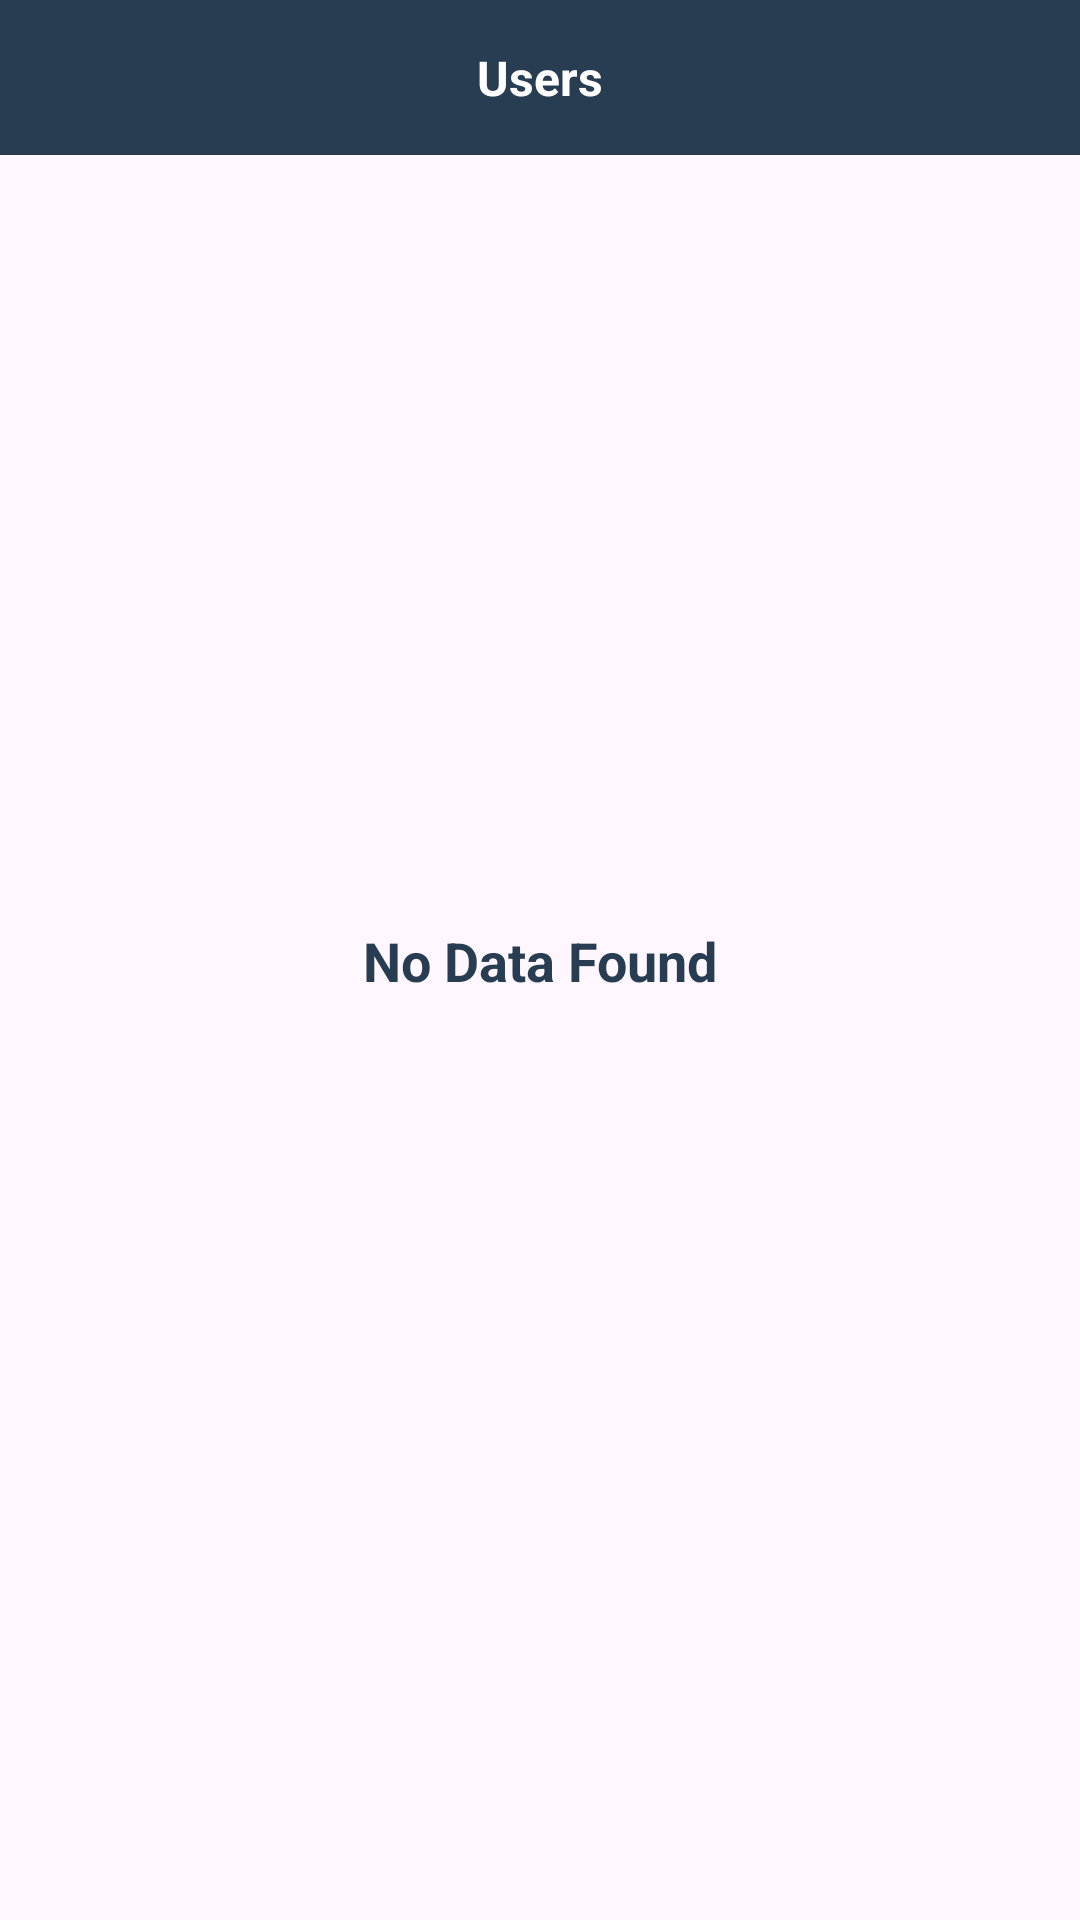

Produce the Android XML layout that renders to this screen, including the resource entries it uses.
<!-- AndroidManifest.xml: application theme Theme.Wire -->
<!-- res/layout/activity_users.xml -->
<?xml version="1.0" encoding="utf-8"?>
<androidx.constraintlayout.widget.ConstraintLayout xmlns:android="http://schemas.android.com/apk/res/android"
    xmlns:app="http://schemas.android.com/apk/res-auto"
    xmlns:tools="http://schemas.android.com/tools"
    android:layout_width="match_parent"
    android:layout_height="match_parent"
    tools:context=".admin.UsersActivity">

    <TextView
        android:id="@+id/tvHeading"
        android:layout_width="match_parent"
        android:layout_height="wrap_content"
        android:background="@color/primary"
        android:padding="15dp"
        android:text="Users"
        android:textAlignment="center"
        android:textColor="@color/white"
        android:textSize="16sp"
        android:textStyle="bold"
        app:layout_constraintTop_toTopOf="parent" />

    <androidx.appcompat.widget.AppCompatImageView
        android:id="@+id/ivBack"
        android:layout_width="45dp"
        android:layout_height="45dp"
        android:layout_gravity="center"
        android:src="@drawable/baseline_arrow_back_ios_new_24"
        android:tint="@color/white"
        app:layout_constraintTop_toTopOf="@+id/tvHeading"
        app:layout_constraintBottom_toBottomOf="@+id/tvHeading"
        android:paddingHorizontal="10dp"
        app:layout_constraintStart_toStartOf="parent"/>

    <androidx.recyclerview.widget.RecyclerView
        android:id="@+id/rvUsers"
        app:layout_constraintTop_toBottomOf="@+id/tvHeading"
        android:layout_width="match_parent"
        android:layout_height="0dp"
        tools:listitem="@layout/item_users" />

    <TextView
        android:id="@+id/no_contact_found"
        android:layout_width="wrap_content"
        android:layout_height="wrap_content"
        android:gravity="center"
        android:text="No Data Found"
        android:layout_centerInParent="true"
        android:textColor="@color/primary"
        android:textSize="18sp"
        android:textStyle="bold"
        app:layout_constraintTop_toTopOf="parent"
        app:layout_constraintStart_toStartOf="parent"
        app:layout_constraintEnd_toEndOf="parent"
        app:layout_constraintBottom_toBottomOf="parent"/>

</androidx.constraintlayout.widget.ConstraintLayout>
<!-- res/layout/item_users.xml (included above) -->
<?xml version="1.0" encoding="utf-8"?>
<LinearLayout xmlns:android="http://schemas.android.com/apk/res/android"
    android:layout_width="match_parent"
    android:layout_height="wrap_content"
    xmlns:app="http://schemas.android.com/apk/res-auto"
    android:orientation="vertical">

    <androidx.appcompat.widget.LinearLayoutCompat
        android:layout_width="match_parent"
        android:layout_height="wrap_content"
        android:padding="16dp"
        android:orientation="horizontal">

        <de.hdodenhof.circleimageview.CircleImageView
            android:id="@+id/user_image"
            android:layout_width="56dp"
            android:layout_height="56dp"
            android:src="@drawable/icon_profile"
            app:civ_border_width="2dp"
            app:civ_border_color="@color/primary"/>

        <TextView
            android:id="@+id/user_username"
            android:layout_width="wrap_content"
            android:layout_height="wrap_content"
            android:layout_marginLeft="16dp"
            android:layout_marginStart="16dp"
            android:layout_gravity="center_vertical"
            android:text="Username"
            android:textSize="16sp"
            android:textColor="@color/primary"
            android:textStyle="bold"/>

    </androidx.appcompat.widget.LinearLayoutCompat>
    <View
        android:layout_width="match_parent"
        android:layout_height="1dp"
        android:background="@color/primary" />

</LinearLayout>
<!-- resources referenced by this layout -->
<resources>
  <color name="primary">#293D52</color>
  <color name="white">#FFFFFFFF</color>
  <style name="Theme.Wire" parent="Base.Theme.Wire" />
  <style name="Base.Theme.Wire" parent="Theme.Material3.DayNight.NoActionBar">
          
           <item name="colorPrimary">@color/primary</item>
      </style>
</resources>
